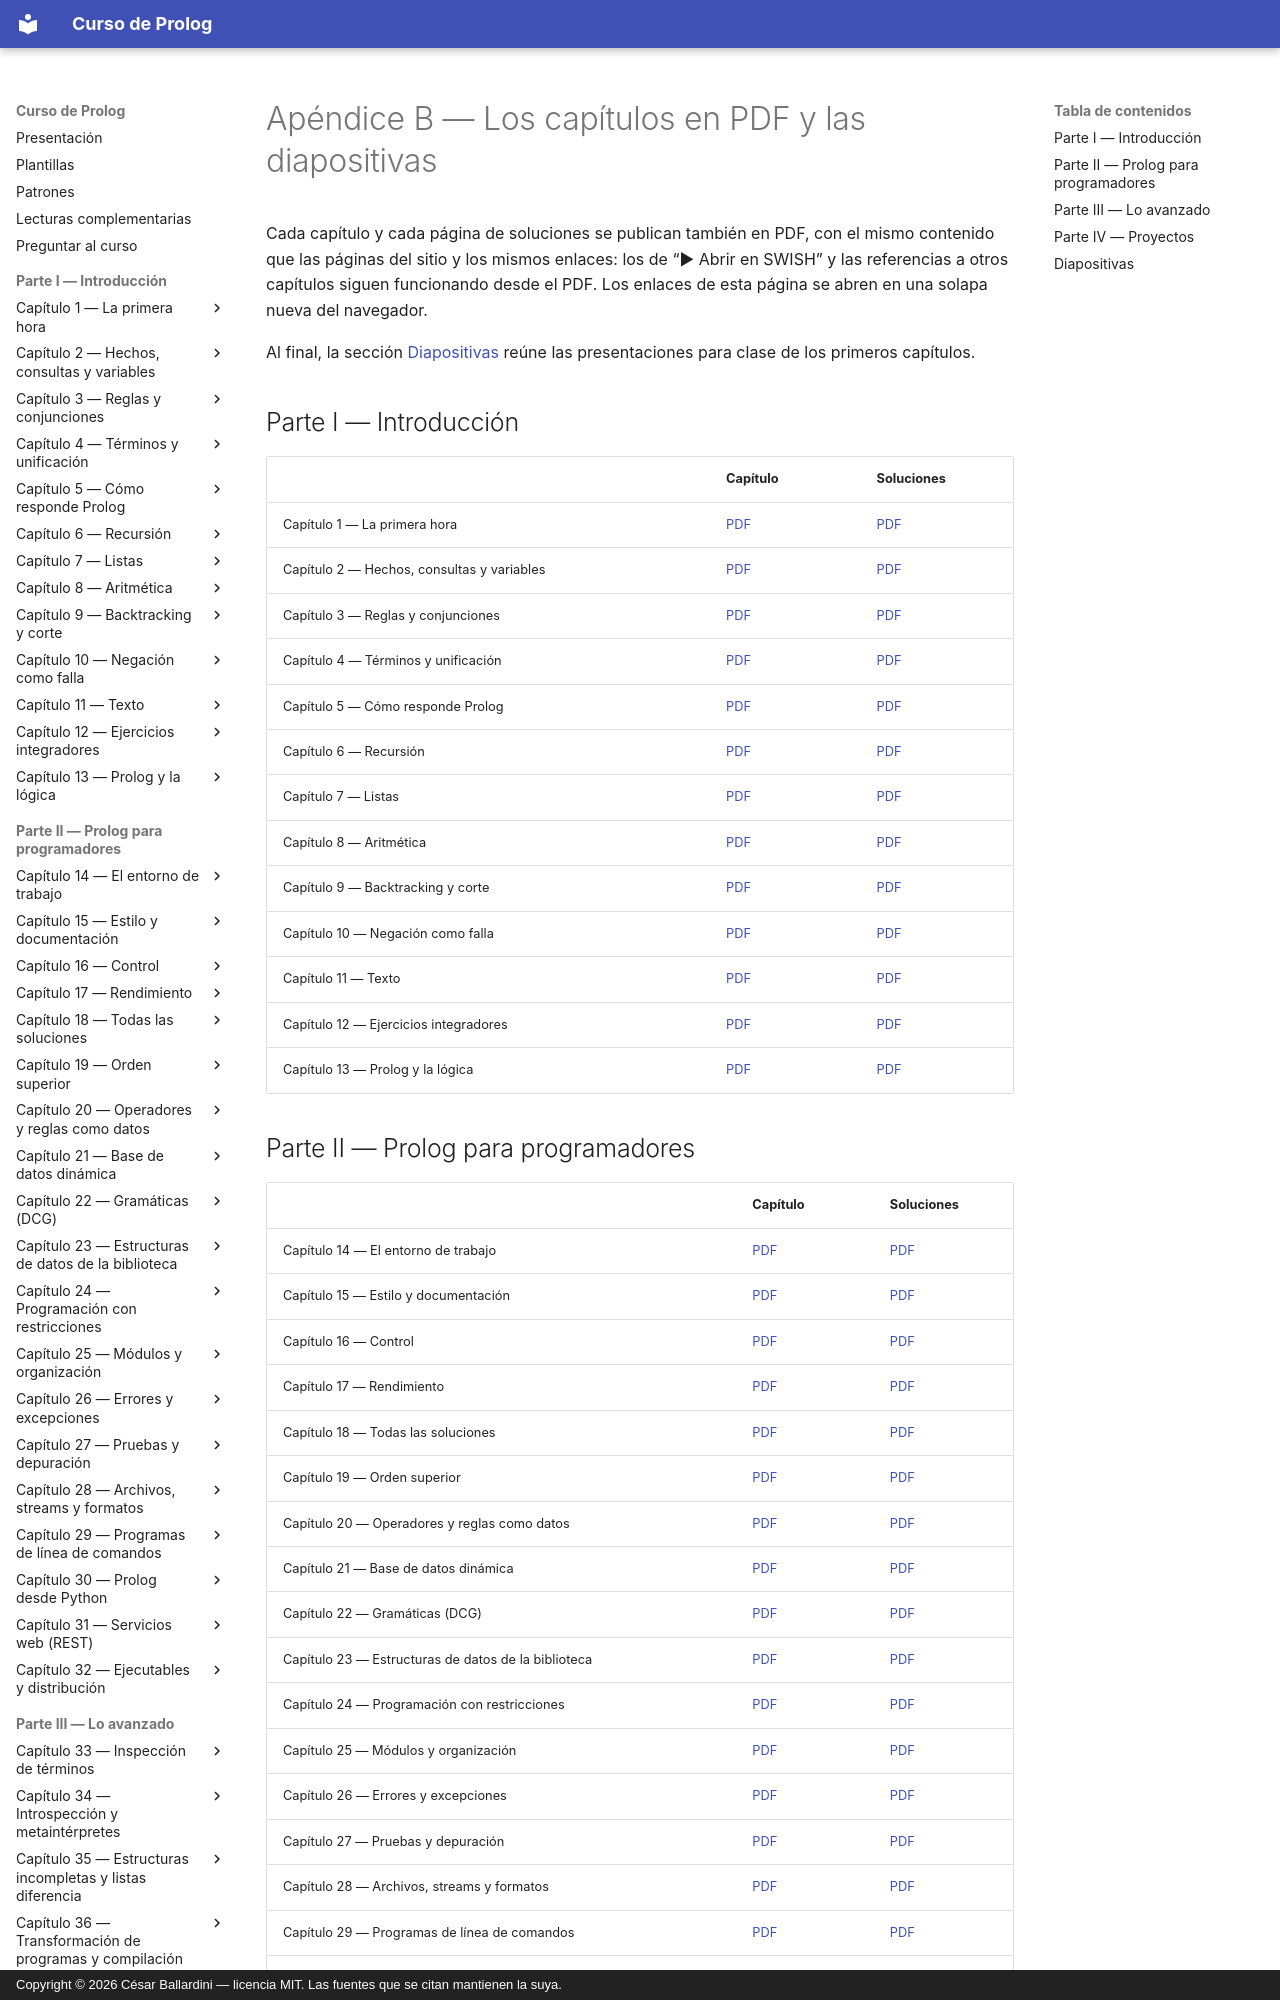

repository: CesarBallardini/curso-de-prolog · page: pdf/index.html · generator: mkdocs · copyright: Copyright © 2026 César Ballardini — licencia MIT. Las fuentes que se citan mantienen la suya.

# Apéndice B — Los capítulos en PDF y las diapositivas

Cada capítulo y cada página de soluciones se publican también en PDF, con
el mismo contenido que las páginas del sitio y los mismos enlaces: los de
"▶ Abrir en SWISH" y las referencias a otros capítulos siguen funcionando
desde el PDF. Los enlaces de esta página se abren en una solapa nueva del
navegador.

Al final, la sección [Diapositivas](#diapositivas) reúne las presentaciones
para clase de los primeros capítulos.

## Parte I — Introducción

| | Capítulo | Soluciones |
|---|---|---|
| Capítulo 1 — La primera hora | [PDF](capitulo-01-la-primera-hora/capitulo-01-la-primera-hora.pdf){ target=_blank } | [PDF](capitulo-01-la-primera-hora/capitulo-01-la-primera-hora-soluciones.pdf){ target=_blank } |
| Capítulo 2 — Hechos, consultas y variables | [PDF](capitulo-02-hechos-consultas-y-variables/capitulo-02-hechos-consultas-y-variables.pdf){ target=_blank } | [PDF](capitulo-02-hechos-consultas-y-variables/capitulo-02-hechos-consultas-y-variables-soluciones.pdf){ target=_blank } |
| Capítulo 3 — Reglas y conjunciones | [PDF](capitulo-03-reglas-y-conjunciones/capitulo-03-reglas-y-conjunciones.pdf){ target=_blank } | [PDF](capitulo-03-reglas-y-conjunciones/capitulo-03-reglas-y-conjunciones-soluciones.pdf){ target=_blank } |
| Capítulo 4 — Términos y unificación | [PDF](capitulo-04-terminos-y-unificacion/capitulo-04-terminos-y-unificacion.pdf){ target=_blank } | [PDF](capitulo-04-terminos-y-unificacion/capitulo-04-terminos-y-unificacion-soluciones.pdf){ target=_blank } |
| Capítulo 5 — Cómo responde Prolog | [PDF](capitulo-05-como-responde-prolog/capitulo-05-como-responde-prolog.pdf){ target=_blank } | [PDF](capitulo-05-como-responde-prolog/capitulo-05-como-responde-prolog-soluciones.pdf){ target=_blank } |
| Capítulo 6 — Recursión | [PDF](capitulo-06-recursion/capitulo-06-recursion.pdf){ target=_blank } | [PDF](capitulo-06-recursion/capitulo-06-recursion-soluciones.pdf){ target=_blank } |
| Capítulo 7 — Listas | [PDF](capitulo-07-listas/capitulo-07-listas.pdf){ target=_blank } | [PDF](capitulo-07-listas/capitulo-07-listas-soluciones.pdf){ target=_blank } |
| Capítulo 8 — Aritmética | [PDF](capitulo-08-aritmetica/capitulo-08-aritmetica.pdf){ target=_blank } | [PDF](capitulo-08-aritmetica/capitulo-08-aritmetica-soluciones.pdf){ target=_blank } |
| Capítulo 9 — Backtracking y corte | [PDF](capitulo-09-backtracking-y-corte/capitulo-09-backtracking-y-corte.pdf){ target=_blank } | [PDF](capitulo-09-backtracking-y-corte/capitulo-09-backtracking-y-corte-soluciones.pdf){ target=_blank } |
| Capítulo 10 — Negación como falla | [PDF](capitulo-10-negacion-como-falla/capitulo-10-negacion-como-falla.pdf){ target=_blank } | [PDF](capitulo-10-negacion-como-falla/capitulo-10-negacion-como-falla-soluciones.pdf){ target=_blank } |
| Capítulo 11 — Texto | [PDF](capitulo-11-texto/capitulo-11-texto.pdf){ target=_blank } | [PDF](capitulo-11-texto/capitulo-11-texto-soluciones.pdf){ target=_blank } |
| Capítulo 12 — Ejercicios integradores | [PDF](capitulo-12-ejercicios-integradores/capitulo-12-ejercicios-integradores.pdf){ target=_blank } | [PDF](capitulo-12-ejercicios-integradores/capitulo-12-ejercicios-integradores-soluciones.pdf){ target=_blank } |
| Capítulo 13 — Prolog y la lógica | [PDF](capitulo-13-prolog-y-la-logica/capitulo-13-prolog-y-la-logica.pdf){ target=_blank } | [PDF](capitulo-13-prolog-y-la-logica/capitulo-13-prolog-y-la-logica-soluciones.pdf){ target=_blank } |

## Parte II — Prolog para programadores

| | Capítulo | Soluciones |
|---|---|---|
| Capítulo 14 — El entorno de trabajo | [PDF](capitulo-14-el-entorno-de-trabajo/capitulo-14-el-entorno-de-trabajo.pdf){ target=_blank } | [PDF](capitulo-14-el-entorno-de-trabajo/capitulo-14-el-entorno-de-trabajo-soluciones.pdf){ target=_blank } |
| Capítulo 15 — Estilo y documentación | [PDF](capitulo-15-estilo-y-documentacion/capitulo-15-estilo-y-documentacion.pdf){ target=_blank } | [PDF](capitulo-15-estilo-y-documentacion/capitulo-15-estilo-y-documentacion-soluciones.pdf){ target=_blank } |
| Capítulo 16 — Control | [PDF](capitulo-16-control/capitulo-16-control.pdf){ target=_blank } | [PDF](capitulo-16-control/capitulo-16-control-soluciones.pdf){ target=_blank } |
| Capítulo 17 — Rendimiento | [PDF](capitulo-17-rendimiento/capitulo-17-rendimiento.pdf){ target=_blank } | [PDF](capitulo-17-rendimiento/capitulo-17-rendimiento-soluciones.pdf){ target=_blank } |
| Capítulo 18 — Todas las soluciones | [PDF](capitulo-18-todas-las-soluciones/capitulo-18-todas-las-soluciones.pdf){ target=_blank } | [PDF](capitulo-18-todas-las-soluciones/capitulo-18-todas-las-soluciones-soluciones.pdf){ target=_blank } |
| Capítulo 19 — Orden superior | [PDF](capitulo-19-orden-superior/capitulo-19-orden-superior.pdf){ target=_blank } | [PDF](capitulo-19-orden-superior/capitulo-19-orden-superior-soluciones.pdf){ target=_blank } |
| Capítulo 20 — Operadores y reglas como datos | [PDF](capitulo-20-operadores-y-reglas-como-datos/capitulo-20-operadores-y-reglas-como-datos.pdf){ target=_blank } | [PDF](capitulo-20-operadores-y-reglas-como-datos/capitulo-20-operadores-y-reglas-como-datos-soluciones.pdf){ target=_blank } |
| Capítulo 21 — Base de datos dinámica | [PDF](capitulo-21-base-de-datos-dinamica/capitulo-21-base-de-datos-dinamica.pdf){ target=_blank } | [PDF](capitulo-21-base-de-datos-dinamica/capitulo-21-base-de-datos-dinamica-soluciones.pdf){ target=_blank } |
| Capítulo 22 — Gramáticas (DCG) | [PDF](capitulo-22-gramaticas-dcg/capitulo-22-gramaticas-dcg.pdf){ target=_blank } | [PDF](capitulo-22-gramaticas-dcg/capitulo-22-gramaticas-dcg-soluciones.pdf){ target=_blank } |
| Capítulo 23 — Estructuras de datos de la biblioteca | [PDF](capitulo-23-estructuras-de-datos-de-la-biblioteca/capitulo-23-estructuras-de-datos-de-la-biblioteca.pdf){ target=_blank } | [PDF](capitulo-23-estructuras-de-datos-de-la-biblioteca/capitulo-23-estructuras-de-datos-de-la-biblioteca-soluciones.pdf){ target=_blank } |
| Capítulo 24 — Programación con restricciones | [PDF](capitulo-24-programacion-con-restricciones/capitulo-24-programacion-con-restricciones.pdf){ target=_blank } | [PDF](capitulo-24-programacion-con-restricciones/capitulo-24-programacion-con-restricciones-soluciones.pdf){ target=_blank } |
| Capítulo 25 — Módulos y organización | [PDF](capitulo-25-modulos-y-organizacion/capitulo-25-modulos-y-organizacion.pdf){ target=_blank } | [PDF](capitulo-25-modulos-y-organizacion/capitulo-25-modulos-y-organizacion-soluciones.pdf){ target=_blank } |
| Capítulo 26 — Errores y excepciones | [PDF](capitulo-26-errores-y-excepciones/capitulo-26-errores-y-excepciones.pdf){ target=_blank } | [PDF](capitulo-26-errores-y-excepciones/capitulo-26-errores-y-excepciones-soluciones.pdf){ target=_blank } |
| Capítulo 27 — Pruebas y depuración | [PDF](capitulo-27-pruebas-y-depuracion/capitulo-27-pruebas-y-depuracion.pdf){ target=_blank } | [PDF](capitulo-27-pruebas-y-depuracion/capitulo-27-pruebas-y-depuracion-soluciones.pdf){ target=_blank } |
| Capítulo 28 — Archivos, streams y formatos | [PDF](capitulo-28-archivos-streams-y-formatos/capitulo-28-archivos-streams-y-formatos.pdf){ target=_blank } | [PDF](capitulo-28-archivos-streams-y-formatos/capitulo-28-archivos-streams-y-formatos-soluciones.pdf){ target=_blank } |
| Capítulo 29 — Programas de línea de comandos | [PDF](capitulo-29-programas-de-linea-de-comandos/capitulo-29-programas-de-linea-de-comandos.pdf){ target=_blank } | [PDF](capitulo-29-programas-de-linea-de-comandos/capitulo-29-programas-de-linea-de-comandos-soluciones.pdf){ target=_blank } |
| Capítulo 30 — Prolog desde Python | [PDF](capitulo-30-prolog-desde-python/capitulo-30-prolog-desde-python.pdf){ target=_blank } | [PDF](capitulo-30-prolog-desde-python/capitulo-30-prolog-desde-python-soluciones.pdf){ target=_blank } |
| Capítulo 31 — Servicios web (REST) | [PDF](capitulo-31-servicios-web-rest/capitulo-31-servicios-web-rest.pdf){ target=_blank } | [PDF](capitulo-31-servicios-web-rest/capitulo-31-servicios-web-rest-soluciones.pdf){ target=_blank } |
| Capítulo 32 — Ejecutables y distribución | [PDF](capitulo-32-ejecutables-y-distribucion/capitulo-32-ejecutables-y-distribucion.pdf){ target=_blank } | [PDF](capitulo-32-ejecutables-y-distribucion/capitulo-32-ejecutables-y-distribucion-soluciones.pdf){ target=_blank } |
